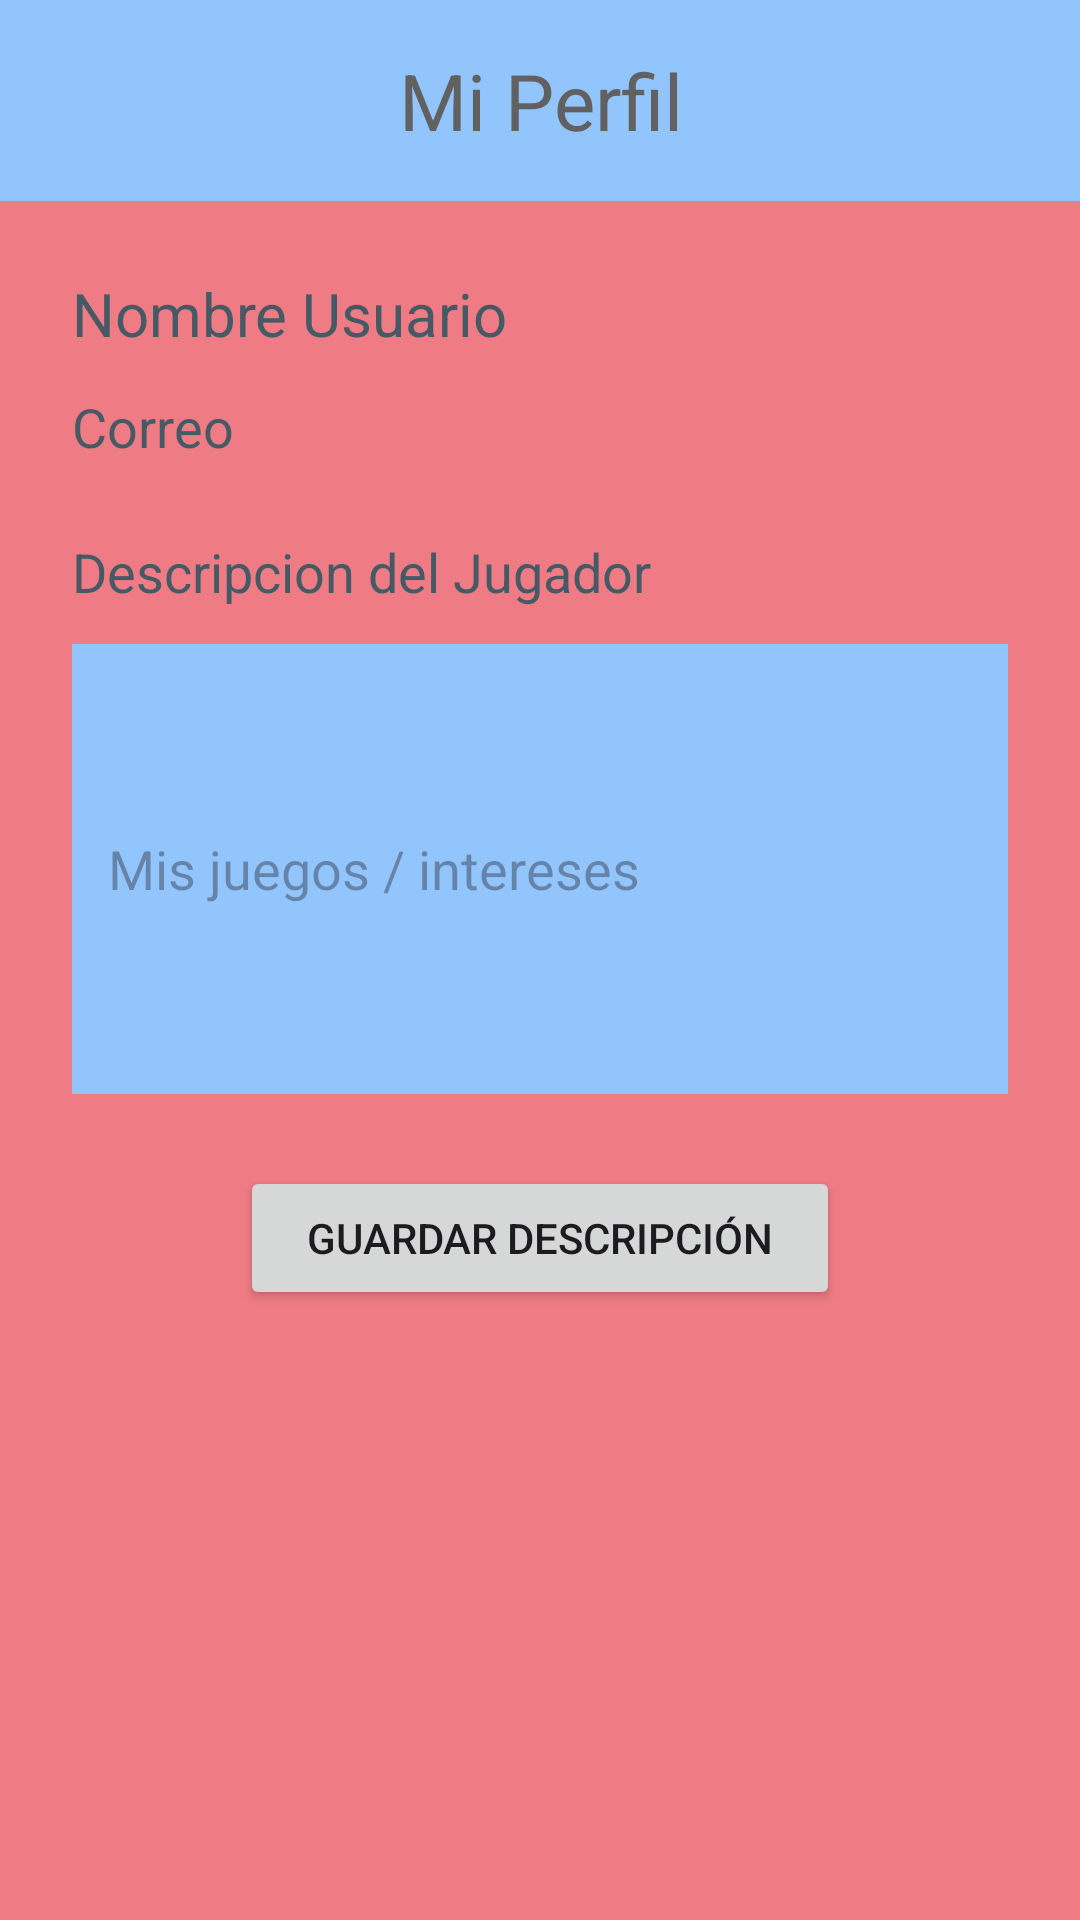

This screen was rendered from an Android layout file. Write that file and the resources it references.
<!-- AndroidManifest.xml: application theme Theme.AutoSquadForAndroid -->
<!-- res/layout/activity_perfil.xml -->
<?xml version="1.0" encoding="utf-8"?>
<androidx.constraintlayout.widget.ConstraintLayout xmlns:android="http://schemas.android.com/apk/res/android"
    xmlns:app="http://schemas.android.com/apk/res-auto"
    xmlns:tools="http://schemas.android.com/tools"
    android:layout_width="match_parent"
    android:layout_height="match_parent"
    android:background="@color/rojoBase"
    tools:context=".PerfilActivity">

    <TextView
        android:id="@+id/textViewMiPerfil"
        android:layout_width="0dp"
        android:layout_height="wrap_content"
        android:background="@color/azulBase"
        android:gravity="center"
        android:padding="16dp"
        android:text="Mi Perfil"
        android:textColor="#616161"
        android:textSize="26sp"
        app:layout_constraintEnd_toEndOf="parent"
        app:layout_constraintStart_toStartOf="parent"
        app:layout_constraintTop_toTopOf="parent" />

    <TextView
        android:id="@+id/textViewNombreUsuario"
        android:layout_width="0dp"
        android:layout_height="wrap_content"
        android:layout_marginStart="24dp"
        android:layout_marginTop="24dp"
        android:layout_marginEnd="24dp"
        android:gravity="start"
        android:text="Nombre Usuario"
        android:textColor="#455A64"
        android:textSize="20sp"
        app:layout_constraintEnd_toEndOf="parent"
        app:layout_constraintStart_toStartOf="parent"
        app:layout_constraintTop_toBottomOf="@id/textViewMiPerfil" />

    <TextView
        android:id="@+id/textViewCorreo"
        android:layout_width="0dp"
        android:layout_height="wrap_content"
        android:layout_marginStart="24dp"
        android:layout_marginTop="12dp"
        android:layout_marginEnd="24dp"
        android:gravity="start"
        android:text="Correo"
        android:textColor="#455A64"
        android:textSize="18sp"
        app:layout_constraintEnd_toEndOf="parent"
        app:layout_constraintStart_toStartOf="parent"
        app:layout_constraintTop_toBottomOf="@id/textViewNombreUsuario" />

    <TextView
        android:id="@+id/textView"
        android:layout_width="0dp"
        android:layout_height="wrap_content"
        android:layout_marginStart="24dp"
        android:layout_marginTop="24dp"
        android:layout_marginEnd="24dp"
        android:text="Descripcion del Jugador"
        android:textColor="#455A64"
        android:textSize="18sp"
        app:layout_constraintEnd_toEndOf="parent"
        app:layout_constraintStart_toStartOf="parent"
        app:layout_constraintTop_toBottomOf="@id/textViewCorreo" />

    <EditText
        android:id="@+id/editTextMisJuegos"
        android:layout_width="0dp"
        android:layout_height="150dp"
        android:layout_marginStart="24dp"
        android:layout_marginTop="12dp"
        android:layout_marginEnd="24dp"
        android:background="@color/azulBase"
        android:hint="Mis juegos / intereses"
        android:inputType="textMultiLine"
        android:padding="12dp"
        app:layout_constraintEnd_toEndOf="parent"
        app:layout_constraintStart_toStartOf="parent"
        app:layout_constraintTop_toBottomOf="@id/textView" />

    <Button
        android:id="@+id/buttonEditarPerfil"
        android:layout_width="200dp"
        android:layout_height="wrap_content"
        android:layout_marginTop="24dp"
        android:padding="12dp"
        android:text="Guardar Descripción"
        app:layout_constraintEnd_toEndOf="parent"
        app:layout_constraintStart_toStartOf="parent"
        app:layout_constraintTop_toBottomOf="@id/editTextMisJuegos" />

</androidx.constraintlayout.widget.ConstraintLayout>
<!-- resources referenced by this layout -->
<resources>
  <color name="azulBase">#93c5fd</color>
  <color name="rojoBase">#EF7C85</color>
  <style name="Theme.AutoSquadForAndroid" parent="Base.Theme.AutoSquadForAndroid" />
  <style name="Base.Theme.AutoSquadForAndroid" parent="Theme.Material3.DayNight.NoActionBar">
          <item name="colorPrimary">@color/azulBotones</item>
          <item name="colorOnPrimary">@color/blancoBase</item>
      </style>
  <color name="azulBotones">#2563eb</color>
  <color name="blancoBase">#D7D7D7</color>
</resources>
